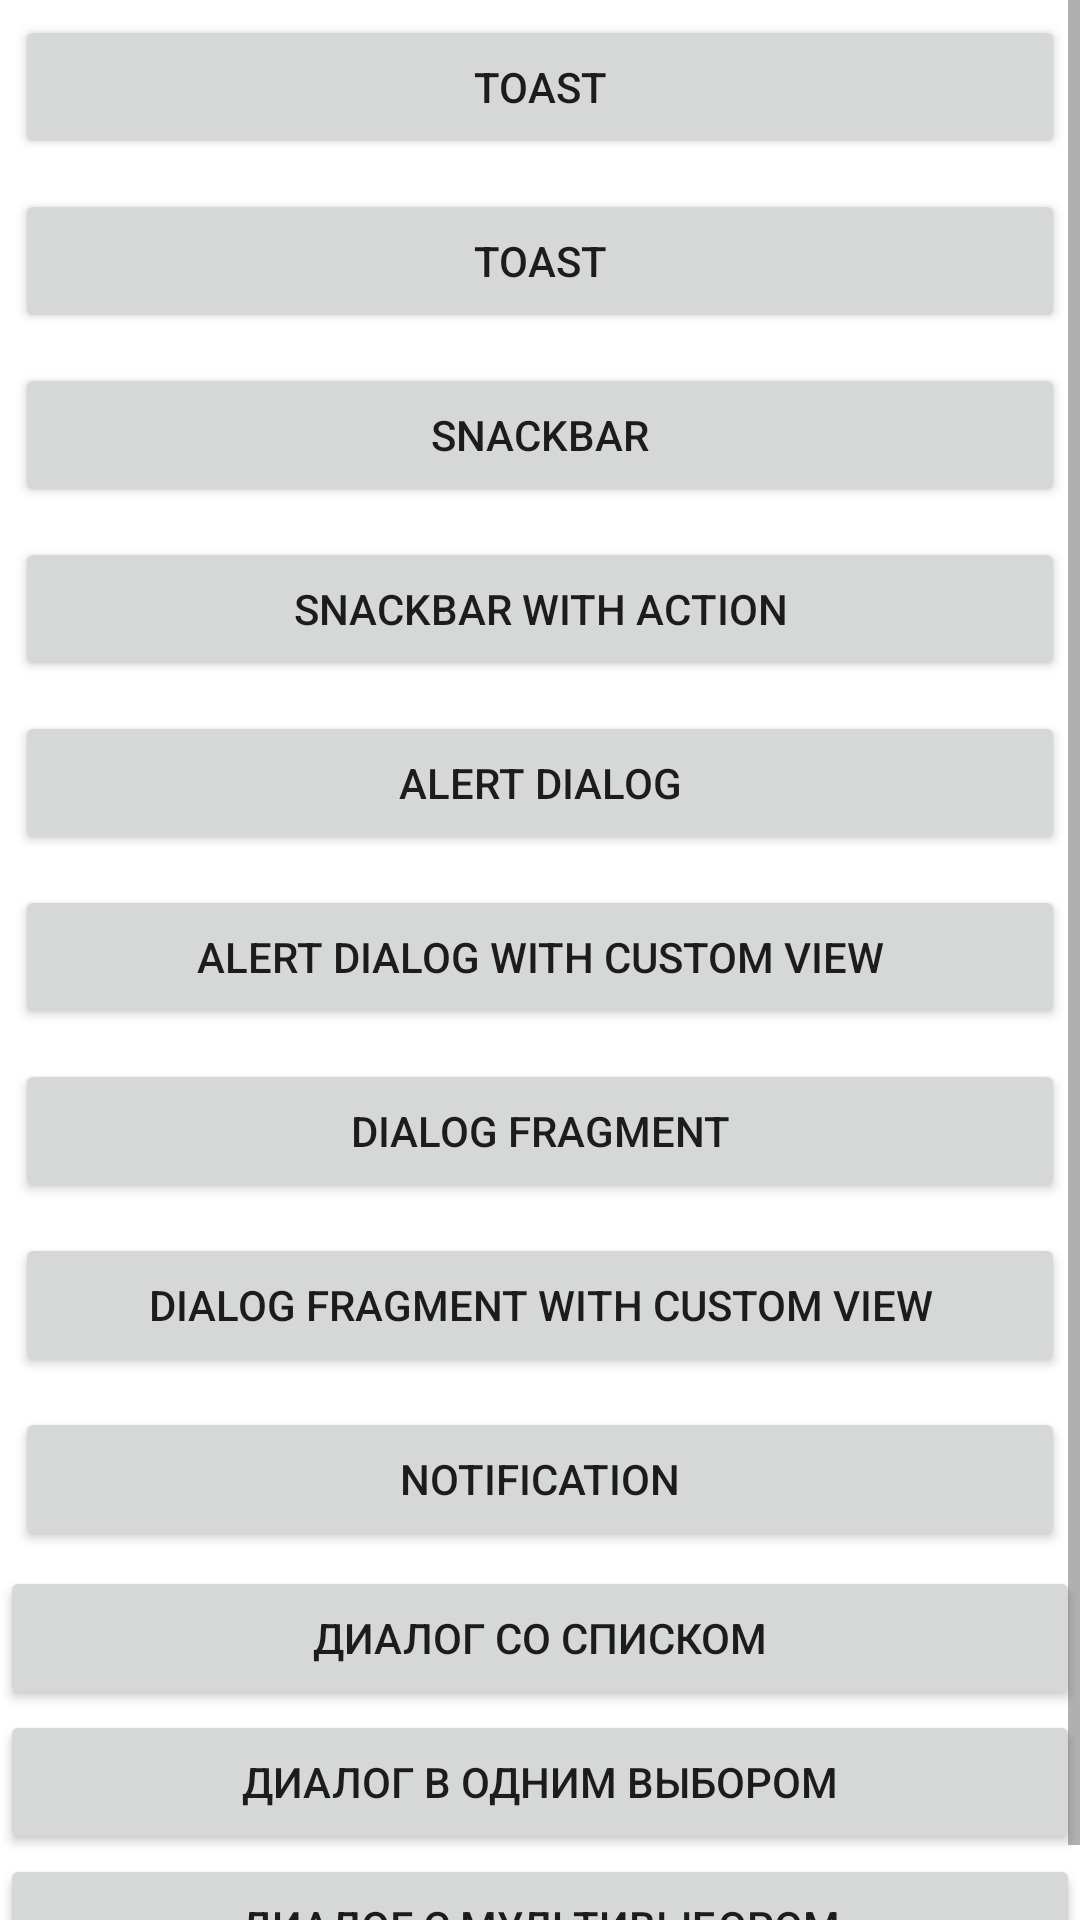

Reconstruct the res/layout file that produces this screen, plus the resources it refers to.
<!-- AndroidManifest.xml: application theme Theme.GbNotes -->
<!-- res/layout/fragment_alerts.xml -->
<?xml version="1.0" encoding="utf-8"?>
<ScrollView xmlns:android="http://schemas.android.com/apk/res/android"
    android:layout_width="match_parent"
    android:layout_height="match_parent">

    <LinearLayout
        android:id="@+id/container_view"
        android:layout_width="match_parent"
        android:layout_height="wrap_content"
        android:orientation="vertical">

        <Button
            android:id="@+id/button_toast"
            android:layout_width="match_parent"
            android:layout_height="wrap_content"
            android:layout_margin="5dp"
            android:text="Toast" />

        <Button
            android:id="@+id/button_toast_short"
            android:layout_width="match_parent"
            android:layout_height="wrap_content"
            android:layout_margin="5dp"
            android:text="Toast" />

        <Button
            android:id="@+id/button_snack_bar"
            android:layout_width="match_parent"
            android:layout_height="wrap_content"
            android:layout_margin="5dp"
            android:text="SnackBar" />

        <Button
            android:id="@+id/button_snack_bar_with_action"
            android:layout_width="match_parent"
            android:layout_height="wrap_content"
            android:layout_margin="5dp"
            android:text="SnackBar with action" />

        <Button
            android:id="@+id/button_alert_dialog"
            android:layout_width="match_parent"
            android:layout_height="wrap_content"
            android:layout_margin="5dp"
            android:text="Alert Dialog" />

        <Button
            android:id="@+id/button_alert_dialog_with_view"
            android:layout_width="match_parent"
            android:layout_height="wrap_content"
            android:layout_margin="5dp"
            android:text="Alert Dialog with custom view" />

        <Button
            android:id="@+id/button_dialog_fragment"
            android:layout_width="match_parent"
            android:layout_height="wrap_content"
            android:layout_margin="5dp"
            android:text="Dialog Fragment" />

        <Button
            android:id="@+id/button_dialog_fragment_custom_view"
            android:layout_width="match_parent"
            android:layout_height="wrap_content"
            android:layout_margin="5dp"
            android:text="Dialog Fragment with custom view"
            />

        <Button
            android:id="@+id/button_notification"
            android:layout_width="match_parent"
            android:layout_height="wrap_content"
            android:layout_margin="5dp"
            android:text="Notification"
            />

        <Button
            android:id="@+id/alert_dialog_list"
            android:layout_width="match_parent"
            android:layout_height="wrap_content"
            android:text="Диалог со списком" />

        <Button
            android:id="@+id/alert_dialog_list_single"
            android:layout_width="match_parent"
            android:layout_height="wrap_content"
            android:text="Диалог в одним выбором" />
        <Button
            android:id="@+id/alert_dialog_list_multi"
            android:layout_width="match_parent"
            android:layout_height="wrap_content"
            android:text="Диалог с мультивыбором" />


    </LinearLayout>
</ScrollView>
<!-- resources referenced by this layout -->
<resources>
  <style name="Theme.GbNotes" parent="Theme.MaterialComponents.DayNight.NoActionBar">
          
          <item name="colorPrimary">@color/purple_500</item>
          <item name="colorPrimaryVariant">@color/purple_700</item>
          <item name="colorOnPrimary">@color/white</item>
          
          <item name="colorSecondary">@color/teal_200</item>
          <item name="colorSecondaryVariant">@color/teal_700</item>
          <item name="colorOnSecondary">@color/black</item>
          
          <item name="android:statusBarColor" tools:targetApi="l">?attr/colorPrimaryVariant</item>
          
          <item name="actionOverflowButtonStyle">@style/actionOverflowButtonStyle</item>
          <item name="android:actionMenuTextColor">@color/white</item>
          <item name="drawerArrowStyle">@style/DrawerIconStyle</item>
      </style>
  <style name="actionOverflowButtonStyle" parent="@style/Widget.AppCompat.ActionButton.Overflow">
          <item name="android:tint">@color/white</item>
      </style>
  <style name="DrawerIconStyle" parent="Widget.AppCompat.DrawerArrowToggle">
          <item name="color">@color/white</item>
      </style>
  <!-- not gathered from this repository: default colours our renderer supplied (Android Studio template values) -->
  <color name="purple_500">#FF6200EE</color>
  <color name="purple_700">#FF3700B3</color>
  <color name="teal_200">#FF03DAC5</color>
  <color name="teal_700">#FF018786</color>
  <color name="black">#FF000000</color>
  <color name="white">#FFFFFFFF</color>
</resources>
